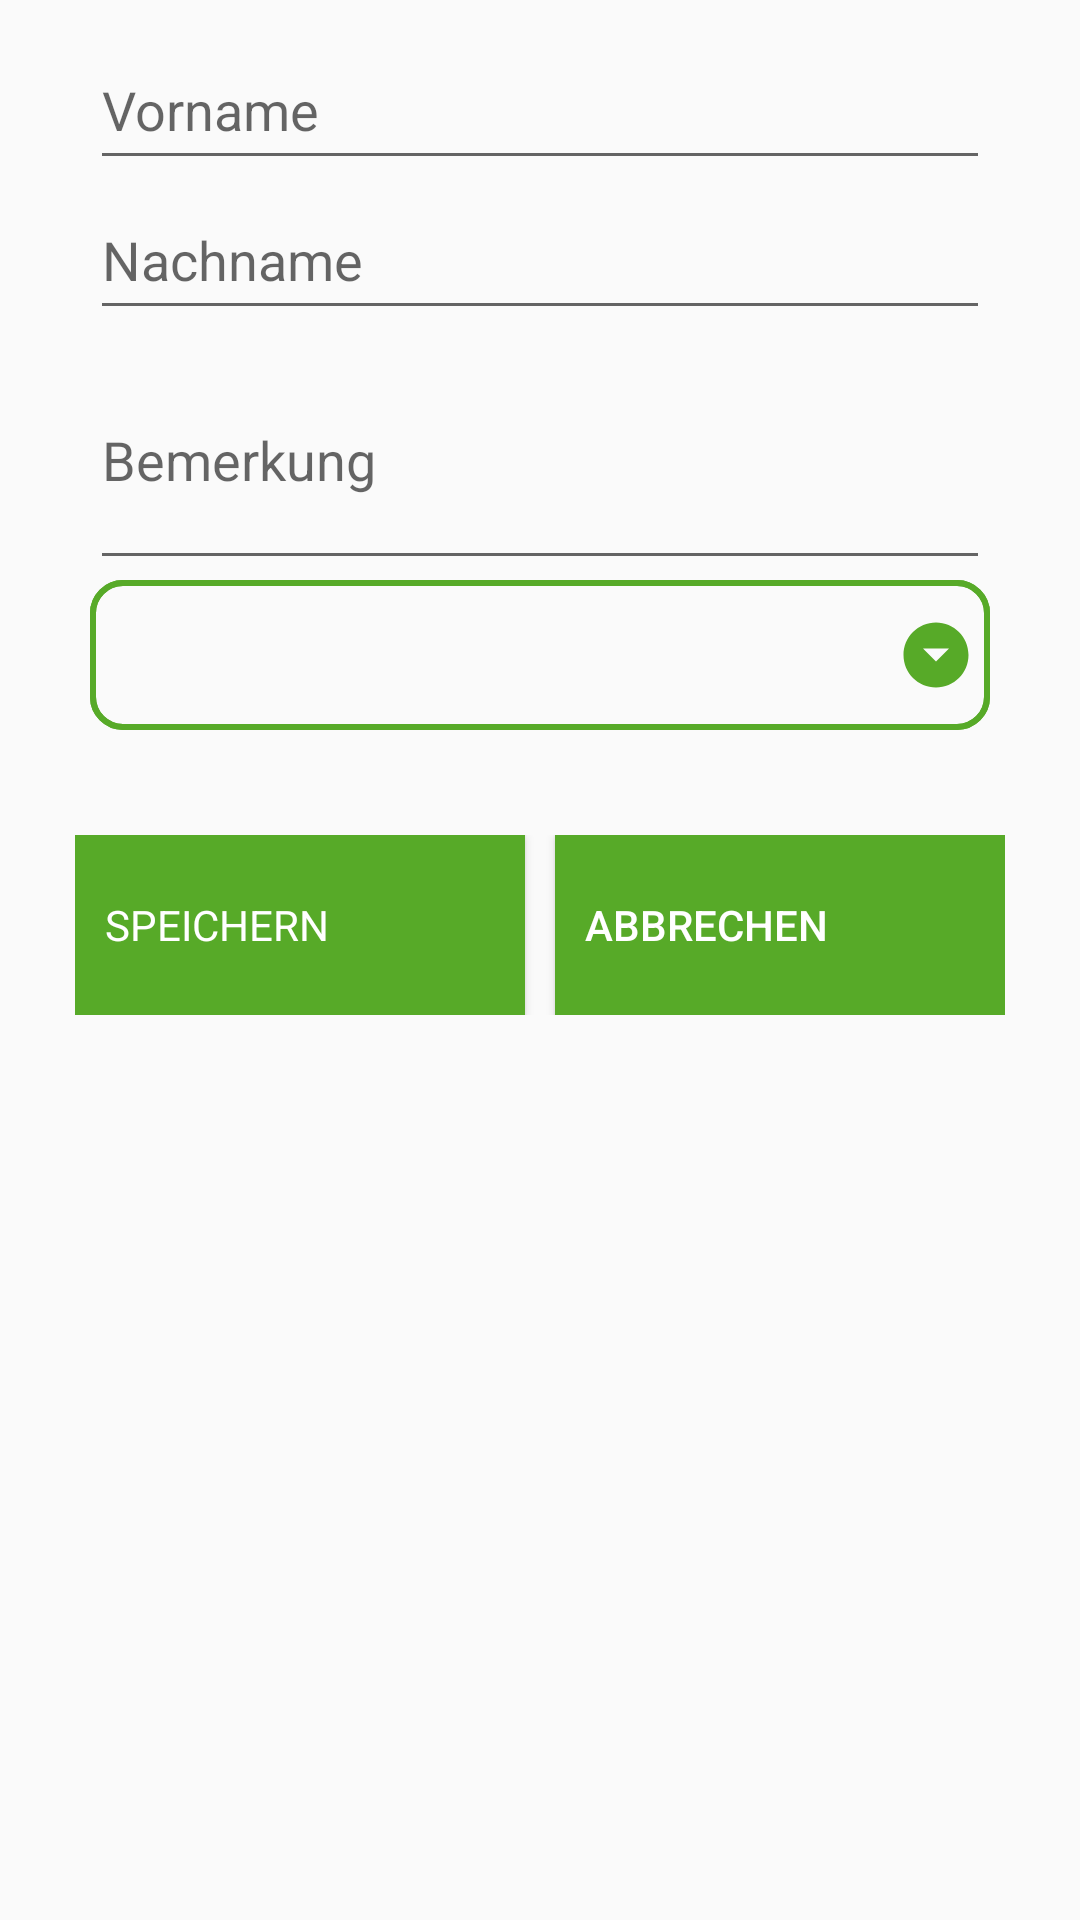

Reconstruct the res/layout file that produces this screen, plus the resources it refers to.
<!-- AndroidManifest.xml: application theme AppTheme -->
<!-- res/layout/activity_create_order.xml -->
<?xml version="1.0" encoding="utf-8"?>
<LinearLayout
    android:id="@+id/createOrder"
    style="@style/createOrderRoot"
    tools:layout_editor_absoluteY="125dp"
    xmlns:android="http://schemas.android.com/apk/res/android"
    xmlns:tools="http://schemas.android.com/tools"
>

    <LinearLayout
        android:orientation="vertical"
        android:layout_width="wrap_content"
        android:layout_height="wrap_content"
        android:layout_gravity="center_horizontal"
        android:layout_marginTop="10dp"
        android:layout_marginBottom="25dp"
    >

        <EditText android:id="@+id/KundeVorname" style="@style/KundeVorname" />
        <EditText android:id="@+id/KundeNachname" style="@style/KundeNachname" />
        <EditText android:id="@+id/orderDescription" style="@style/orderDescription" />
        <RelativeLayout style="@style/createOrderSpinnerWrapper">
            <Spinner android:id="@+id/createOrderSpinner" style="@style/createOrderSpinner" />
            <ImageView style="@style/createOrderSpinnerDropdown" />
        </RelativeLayout>

    </LinearLayout>

    <LinearLayout style="@style/buttonsWrapper2">
        <Button android:id="@+id/createOrderBtn" style="@style/createOrderBtn" />
        <Button android:id="@+id/cancelOrderBtn" style="@style/cancelOrderBtn" />
    </LinearLayout>

</LinearLayout>
<!-- resources referenced by this layout -->
<resources>
  <style name="KundeNachname">
          <item name="android:hint">@string/KundeNachname</item>
          <item name="android:layout_width">300dp</item>
          <item name="android:layout_height">50dp</item>
          <item name="android:inputType">text</item>
          <item name="android:layout_gravity">center_horizontal</item>
      </style>
  <style name="KundeVorname">
          <item name="android:hint">@string/KundeVorname</item>
          <item name="android:layout_width">300dp</item>
          <item name="android:layout_height">50dp</item>
          <item name="android:inputType">text</item>
          <item name="android:layout_gravity">center_horizontal</item>
      </style>
  <style name="buttonsWrapper2">
          <item name="android:layout_width">wrap_content</item>
          <item name="android:layout_height">wrap_content</item>
          <item name="android:orientation">horizontal</item>
          <item name="android:layout_gravity">center_horizontal</item>
          <item name="android:layout_marginTop">10dp</item>
      </style>
  <style name="cancelOrderBtn">
          <item name="android:text">@string/cancelOrderBtn</item>
          <item name="android:layout_width">150dp</item>
          <item name="android:layout_height">60dp</item>
          <item name="android:background">@color/btnBGColor</item>
          <item name="android:textColor">@color/btnTextColor</item>
          <item name="android:paddingLeft">10dp</item>
          <item name="android:textAlignment">viewStart</item>
      </style>
  <style name="createOrderRoot">
          <item name="android:orientation">vertical</item>
          <item name="android:layout_width">match_parent</item>
          <item name="android:layout_height">match_parent</item>
  
      </style>
  <style name="createOrderSpinner">
          <item name="android:layout_width">match_parent</item>
          <item name="android:layout_height">50dp</item>
          <item name="android:background">@drawable/border_for_spinner</item>
      </style>
  <style name="createOrderSpinnerWrapper">
          <item name="android:layout_width">match_parent</item>
          <item name="android:layout_height">wrap_content</item>
          <item name="android:background">@drawable/border_for_spinner</item>
          <item name="android:orientation">horizontal</item>
      </style>
  <style name="AppTheme" parent="Theme.AppCompat.Light.NoActionBar">
          
          <item name="colorPrimary">@color/colorPrimary</item>
          <item name="colorPrimaryDark">@color/colorPrimaryDark</item>
          <item name="colorAccent">@color/colorAccent</item>
      </style>
  <string name="KundeNachname">Nachname</string>
  <string name="KundeVorname">Vorname</string>
  <string name="cancelOrderBtn">Abbrechen</string>
  <color name="btnBGColor">#57aa28</color>
  <color name="btnTextColor">#ffffff</color>
  <string name="createOrderBtn">Speichern</string>
  <!-- drawable border_for_spinner (drawable) -->
  <shape xmlns:android="http://schemas.android.com/apk/res/android" android:shape="rectangle" >
      <stroke android:width="2dip" android:color="@color/btnBGColor"/>
      <corners android:radius="10dp" />
  </shape>
  <!-- drawable ic_arrow_drop_down_circle_black_24dp (drawable) -->
  <vector android:height="26dp"
          android:width="26dp"
          android:tint="@color/btnBGColor"
          android:viewportHeight="24.0"
          android:viewportWidth="24.0"
          xmlns:android="http://schemas.android.com/apk/res/android">
      <path android:fillColor="#FF000000" android:pathData="M12,2C6.48,2 2,6.48 2,12s4.48,10 10,10 10,-4.48 10,-10S17.52,2 12,2zM12,14l-4,-4h8l-4,4z"/>
  </vector>
  <string name="orderDescription">Bemerkung</string>
  <color name="colorPrimary">#008577</color>
  <color name="colorPrimaryDark">#00574B</color>
  <color name="colorAccent">#D81B60</color>
</resources>
